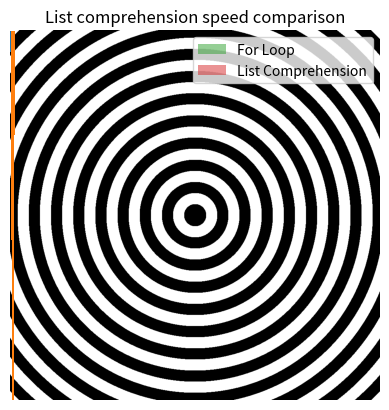

Write the Python code that produced this figure.
print('Hello, world!')

# This is a comment
for i in range(5):
    print('Iteration', i)

# TODO: Fix the errors so this prints "0 2 4 6 8"
for i in range(10):
  if i % 2 == 0:
    print(i, end=' ')

x = 42
pi = 3.14159
name = "Ada"
is_valid = True
scores = [95, 88, 72]
user = {'id': 1, 'name': 'Sam'}

print(type(x), type(pi), type(name), type(is_valid), type(scores), type(user))

# Your code here
temperature_c = 21.5
cities = ['Boston', 'New York City', 'Atlanta']

print(f"The temperature is {temperature_c}°C in {cities[0]}.")

print(type(temperature_c), type(cities))

number = 7
if number % 2 == 0:
    print(number, "is even")
else:
    print(number, "is odd")

# Your code here
for i in range(1, 21):
  print(i, end='\t')
  if i % 3 == 0:
    print('Fizz', end='')
  if i % 5 == 0:
    print('Buzz', end='')
  print('')

def greet(name):
    """Return a friendly greeting"""
    return f"Hello, {name}!"

print(greet('Data Scientist'))

# Your code here
def fib(n):
  if n == 0:
    return 0
  if n == 1:
    return 1
  return fib(n - 1) + fib(n - 2)

print(fib(10))

import math
import random
import numpy as np
import matplotlib.pyplot as plt

samples = np.random.randn(1000)
plt.hist(samples, bins=30)
plt.title('Histogram of Normal Samples')
plt.show()

# Your code here
import random
import numpy as np
import matplotlib.pyplot as plt

samples = np.random.randint(1, 7, 10000) + np.random.randint(1, 7, 10000)
plt.hist(samples, bins=11)
plt.title('Histogram of Dice Simulation')
plt.show()

# (Add a Markdown cell below instead of editing here)

!git clone https://github.com/thomasha1310/rise-practicum

# Problem 1

import timeit
import numpy as np
import matplotlib.pyplot as plt

array = []
for i in range(1, 100001):
  array.append(i)

def list_comprehension():
  result = [val ** 2 for val in array]

def for_loop():
  result = []
  for i in range(100000):
    result.append(array[i] ** 2)

for_loop_data = []
list_comprehension_data = []
for _ in range(1000):
  for_loop_data.append(timeit.timeit(for_loop, number=1))
  list_comprehension_data.append(timeit.timeit(list_comprehension, number=1))



plt.title('List comprehension speed comparison')
plt.hist(for_loop_data, bins=100, alpha=0.5, label="For Loop")
plt.hist(list_comprehension_data, bins=100, alpha=0.5, label="List Comprehension")
plt.legend()
plt.show()

# Problem 2

dict = {chr(i + 97): i for i in range(26)}

print(dict)

# Problem 3

import numpy as np
import matplotlib.pyplot as plt

size = 1000
width = 30
image = []

for y in range(size):
  row = []
  for x in range(size):
    distance = ((x - size / 2) ** 2 + (y - size / 2) ** 2) ** 0.5
    if int(distance / width) % 2 == 0:
      row.append(0)
    else:
      row.append(255)
  image.append(row)

plt.imshow(image, cmap='gray', vmin=0, vmax=255)
plt.axis("off")
plt.show()

# Problem 4

def is_prime(n):
    for i in range(2, int(n ** 0.5) + 1):
        if n % i == 0:
            return False
    return True

for i in range(1000000):
    if is_prime(i):
        print(f"{i} is prime")

